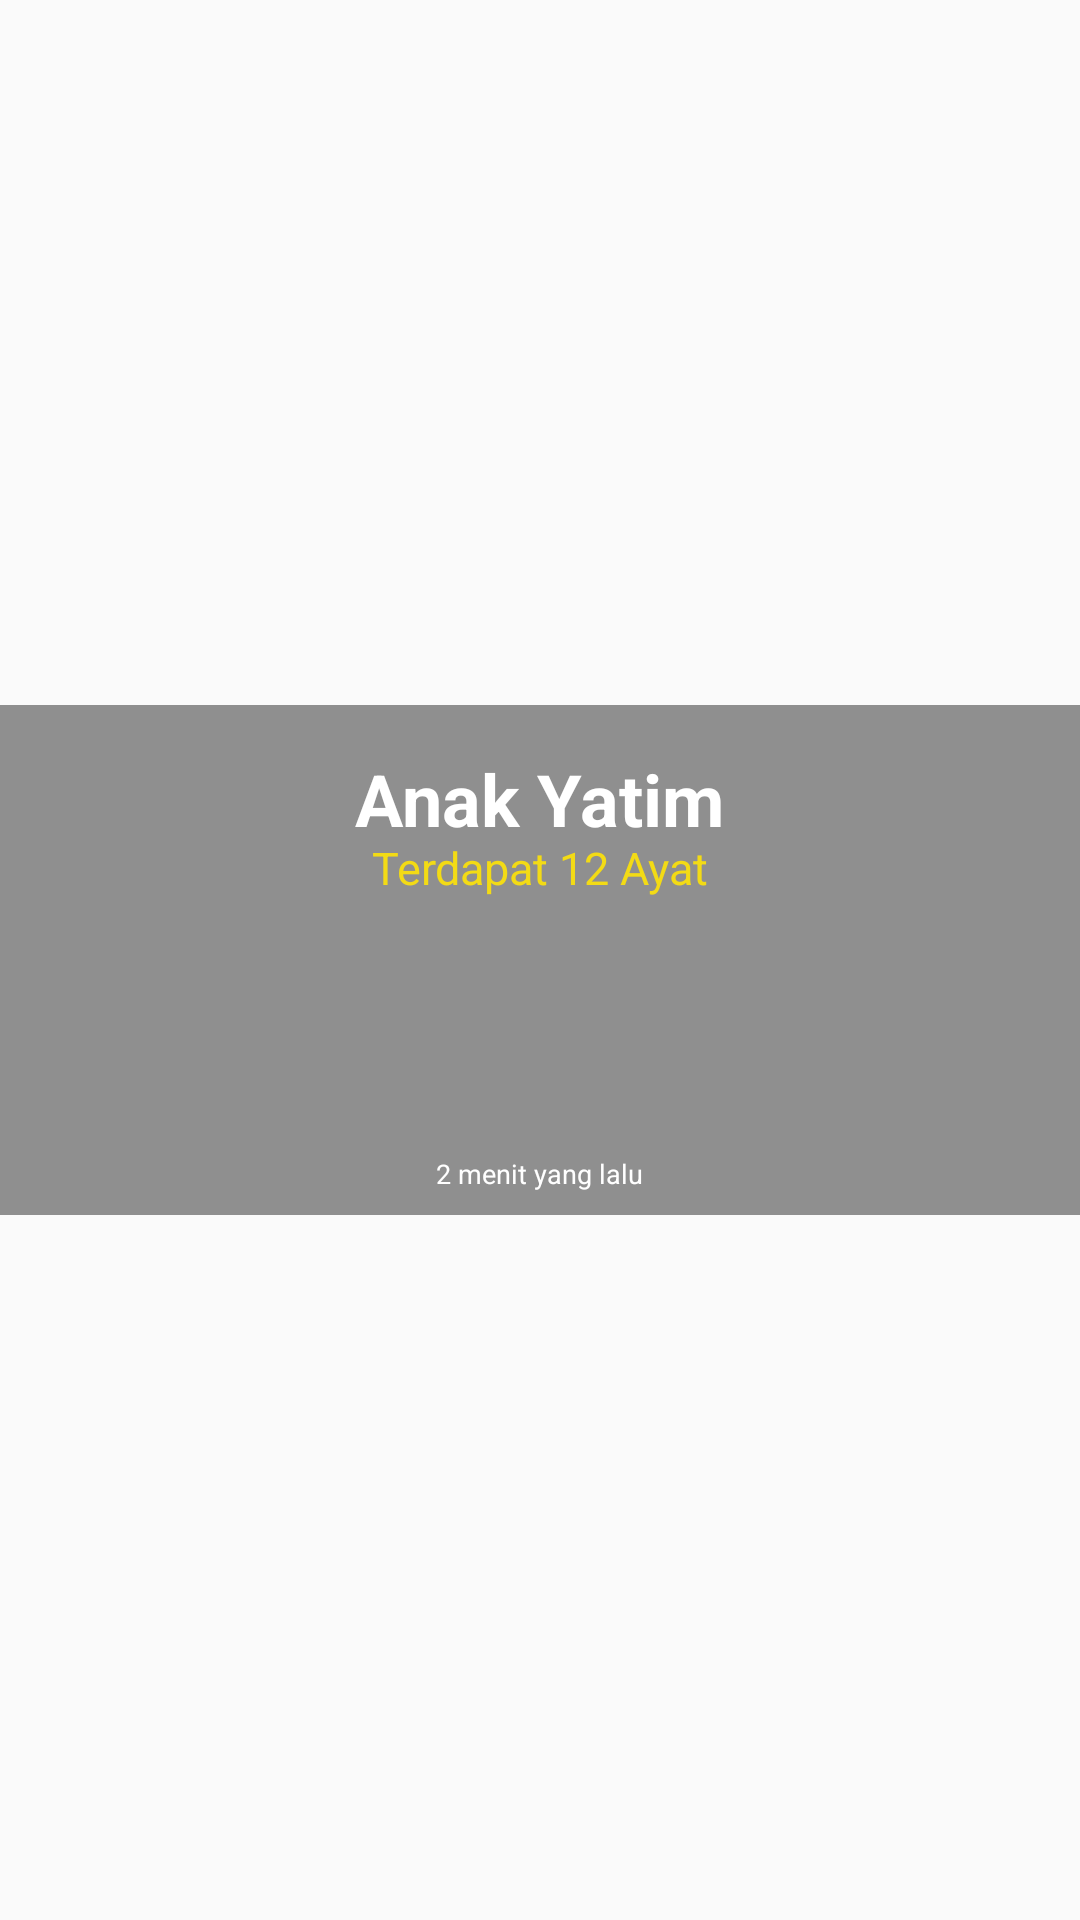

Android layout source for this screen:
<!-- AndroidManifest.xml: application theme AppTheme -->
<!-- res/layout/recyclerview_item.xml -->
<?xml version="1.0" encoding="utf-8"?>
<RelativeLayout xmlns:android="http://schemas.android.com/apk/res/android"
    android:layout_width="match_parent"
    android:layout_height="wrap_content"
    android:layout_margin="10dp"
    android:gravity="center"
    android:orientation="vertical">

    <ImageView
        android:id="@+id/imageviewnya"
        android:layout_width="match_parent"
        android:layout_height="170dp"
        android:foreground="@drawable/rounded_image"
        android:scaleType="centerCrop"
        android:src="@drawable/child" />

    <View
        android:layout_width="wrap_content"
        android:layout_height="170dp"
        android:background="@color/black" />

    <TextView
        android:id="@+id/judul1"
        android:layout_width="wrap_content"
        android:layout_height="wrap_content"
        android:layout_marginTop="15dp"
        android:text="@string/anak_yatim"
        android:textColor="@android:color/background_light"
        android:textSize="24sp"
        android:layout_centerHorizontal="true"
        android:textStyle="bold" />

    <TextView
        android:id="@+id/judul2"
        android:layout_width="wrap_content"
        android:layout_height="wrap_content"
        android:layout_centerHorizontal="true"
        android:layout_marginTop="44dp"
        android:text="@string/terdapat_12_ayat"
        android:textColor="@color/yellowMonkey"
        android:textSize="15sp" />

    <TextView
        android:id="@+id/judul3"
        android:layout_width="wrap_content"
        android:layout_height="wrap_content"
        android:layout_marginTop="150dp"
        android:layout_centerHorizontal="true"
        android:text="@string/_2_menit_yang_lalu"
        android:textColor="@android:color/background_light"
        android:textSize="9sp" />

</RelativeLayout>
<!-- resources referenced by this layout -->
<resources>
  <color name="black">#70050505</color>
  <color name="yellowMonkey">#F3DB15</color>
  <!-- drawable rounded_image (drawable-xxhdpi) -->
  <?xml version="1.0" encoding="UTF-8"?>
  <shape xmlns:android="http://schemas.android.com/apk/res/android"
      android:layout_height="wrap_content"
      android:layout_width="wrap_content"
      android:innerRadiusRatio="2"
      android:shape="ring"
      android:thicknessRatio="1"
      android:useLevel="false"
      >
      <gradient
          android:type="radial"
          android:gradientRadius="8dp"
          />
  </shape>
  <string name="_2_menit_yang_lalu">2 menit yang lalu</string>
  <string name="anak_yatim">Anak Yatim</string>
  <string name="terdapat_12_ayat">Terdapat 12 Ayat</string>
  <style name="AppTheme" parent="Theme.AppCompat.Light.NoActionBar">
          
          <item name="colorPrimary">@color/colorPrimary</item>
          <item name="colorPrimaryDark">@color/colorPrimaryDark</item>
          <item name="colorAccent">@color/colorAccent</item>
      </style>
  <color name="colorPrimary">#008577</color>
  <color name="colorPrimaryDark">#00574B</color>
  <color name="colorAccent">#D81B60</color>
</resources>
